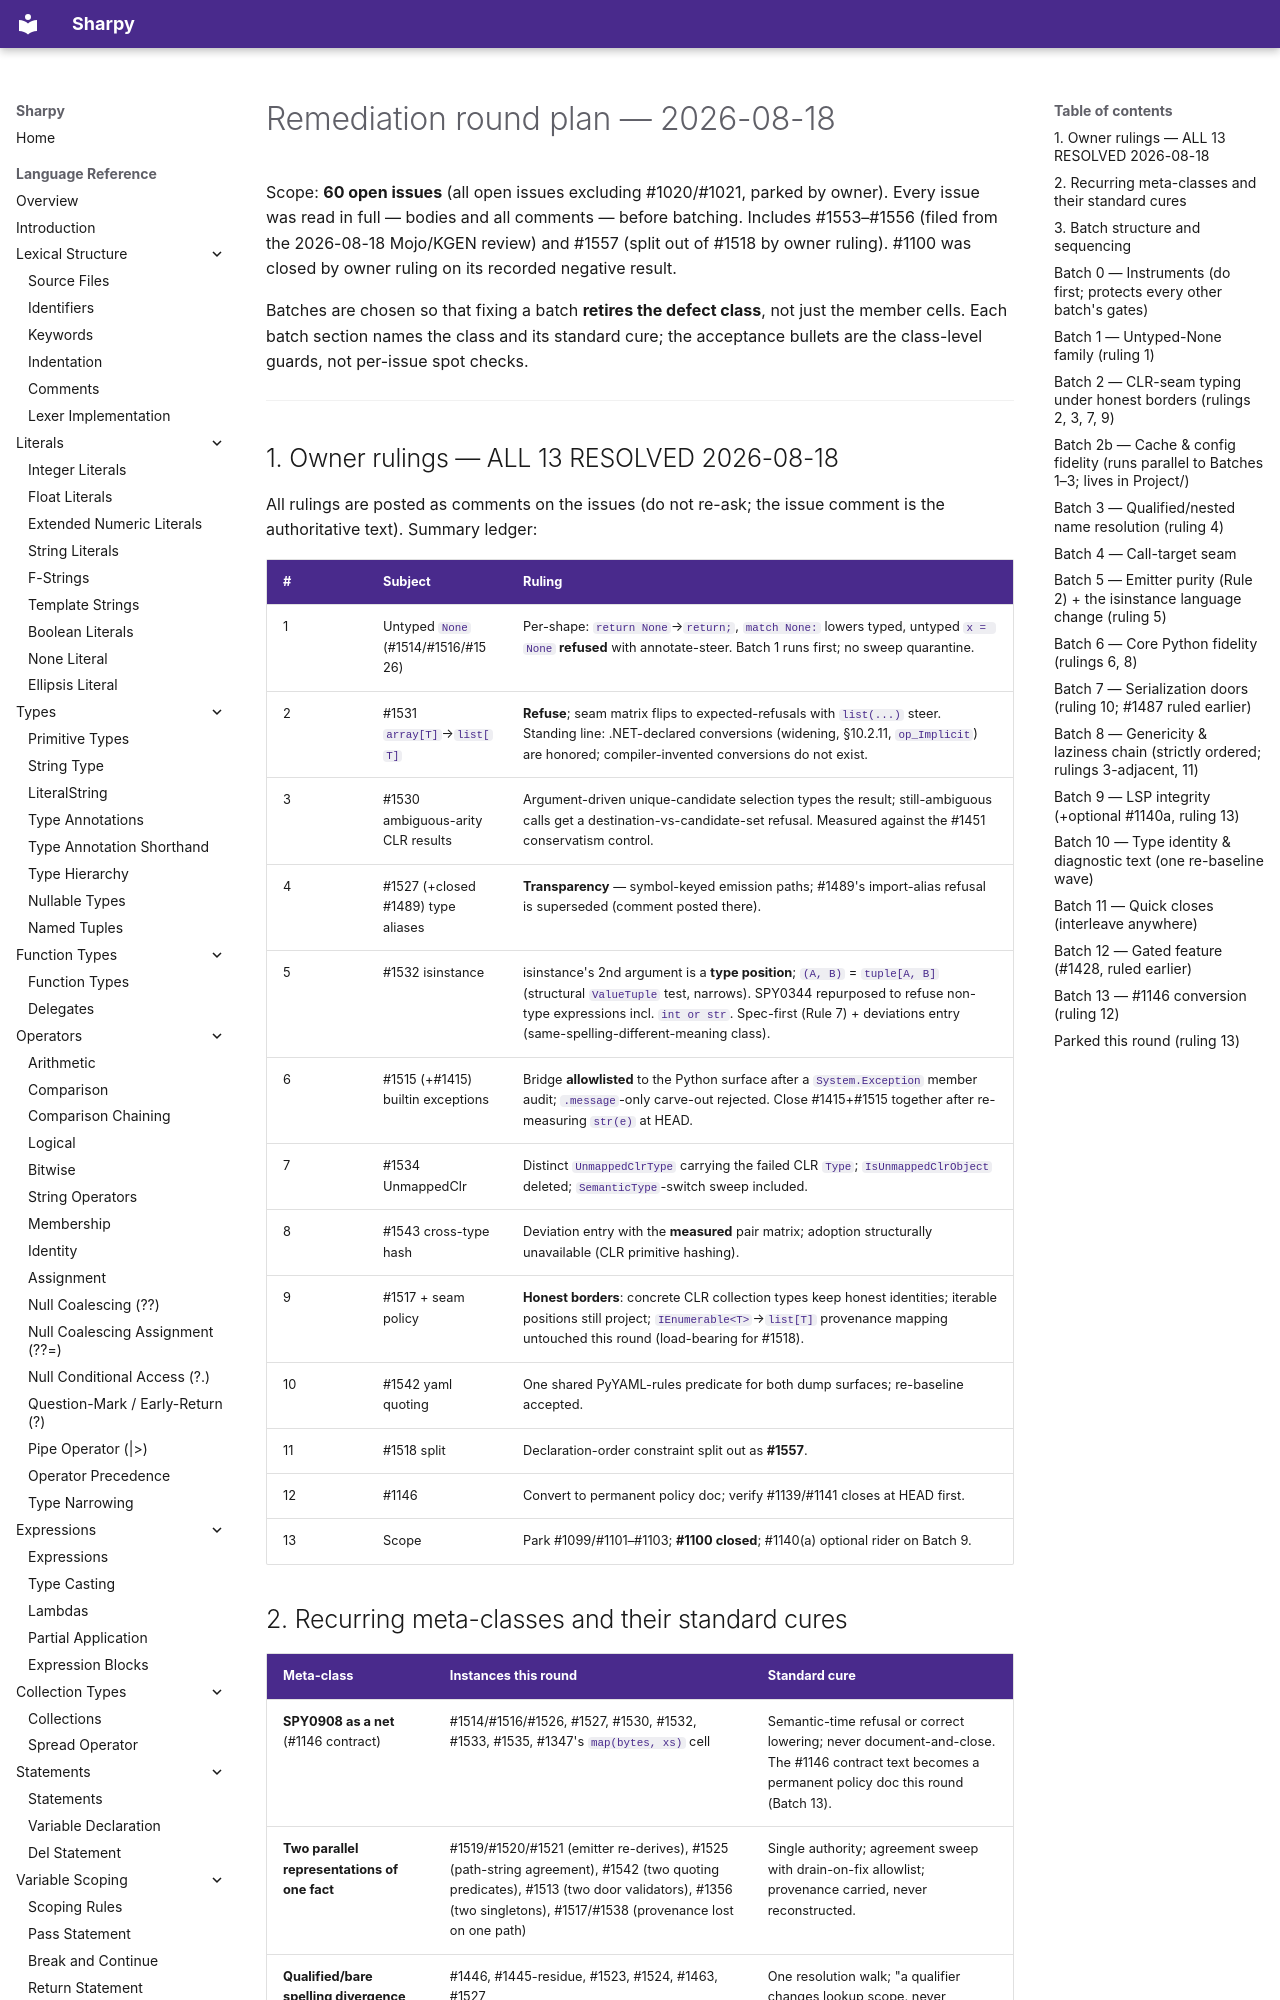

repository: antonsynd/sharpy · page: process/plans/plan-remediation-round-2026-08-18/index.html · generator: mkdocs

# Remediation round plan — 2026-08-18

Scope: **60 open issues** (all open issues excluding #1020/#1021, parked by owner). Every issue
was read in full — bodies and all comments — before batching. Includes #1553–#1556 (filed from
the 2026-08-18 Mojo/KGEN review) and #1557 (split out of #1518 by owner ruling). #1100 was
closed by owner ruling on its recorded negative result.

Batches are chosen so that fixing a batch **retires the defect class**, not just the member
cells. Each batch section names the class and its standard cure; the acceptance bullets are the
class-level guards, not per-issue spot checks.

---

## 1. Owner rulings — ALL 13 RESOLVED 2026-08-18

All rulings are posted as comments on the issues (do not re-ask; the issue comment is the
authoritative text). Summary ledger:

| # | Subject | Ruling |
|---|---|---|
| 1 | Untyped `None` (#1514/#1516/#1526) | Per-shape: `return None`→`return;`, `match None:` lowers typed, untyped `x = None` **refused** with annotate-steer. Batch 1 runs first; no sweep quarantine. |
| 2 | #1531 `array[T]`→`list[T]` | **Refuse**; seam matrix flips to expected-refusals with `list(...)` steer. Standing line: .NET-declared conversions (widening, §10.2.11, `op_Implicit`) are honored; compiler-invented conversions do not exist. |
| 3 | #1530 ambiguous-arity CLR results | Argument-driven unique-candidate selection types the result; still-ambiguous calls get a destination-vs-candidate-set refusal. Measured against the #1451 conservatism control. |
| 4 | #1527 (+closed #1489) type aliases | **Transparency** — symbol-keyed emission paths; #1489's import-alias refusal is superseded (comment posted there). |
| 5 | #1532 isinstance | isinstance's 2nd argument is a **type position**; `(A, B)` = `tuple[A, B]` (structural `ValueTuple` test, narrows). SPY0344 repurposed to refuse non-type expressions incl. `int or str`. Spec-first (Rule 7) + deviations entry (same-spelling-different-meaning class). |
| 6 | #1515 (+#1415) builtin exceptions | Bridge **allowlisted** to the Python surface after a `System.Exception` member audit; `.message`-only carve-out rejected. Close #1415+#1515 together after re-measuring `str(e)` at HEAD. |
| 7 | #1534 UnmappedClr | Distinct `UnmappedClrType` carrying the failed CLR `Type`; `IsUnmappedClrObject` deleted; `SemanticType`-switch sweep included. |
| 8 | #1543 cross-type hash | Deviation entry with the **measured** pair matrix; adoption structurally unavailable (CLR primitive hashing). |
| 9 | #1517 + seam policy | **Honest borders**: concrete CLR collection types keep honest identities; iterable positions still project; `IEnumerable<T>`→`list[T]` provenance mapping untouched this round (load-bearing for #1518). |
| 10 | #1542 yaml quoting | One shared PyYAML-rules predicate for both dump surfaces; re-baseline accepted. |
| 11 | #1518 split | Declaration-order constraint split out as **#1557**. |
| 12 | #1146 | Convert to permanent policy doc; verify #1139/#1141 closes at HEAD first. |
| 13 | Scope | Park #1099/#1101–#1103; **#1100 closed**; #1140(a) optional rider on Batch 9. |
